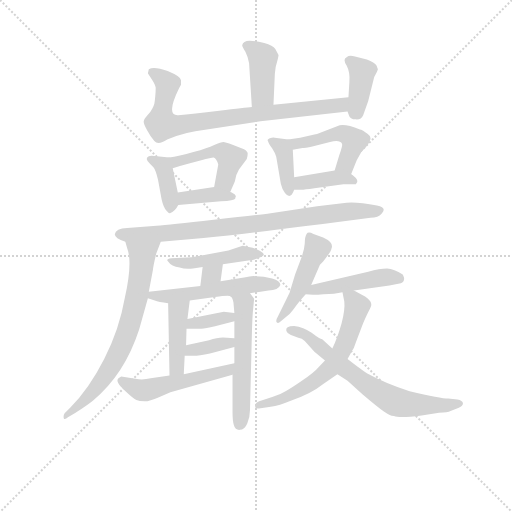
t = 0.00 s
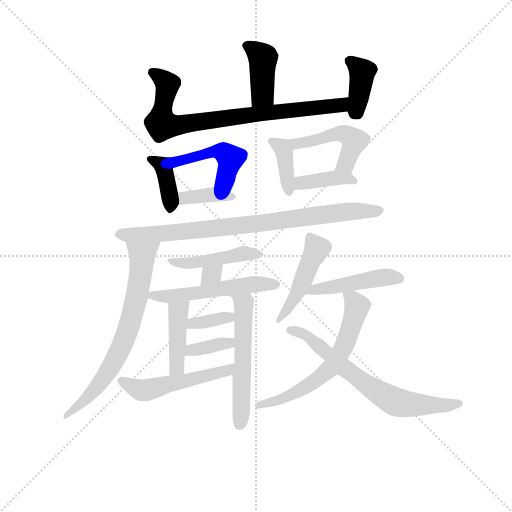
t = 2.98 s
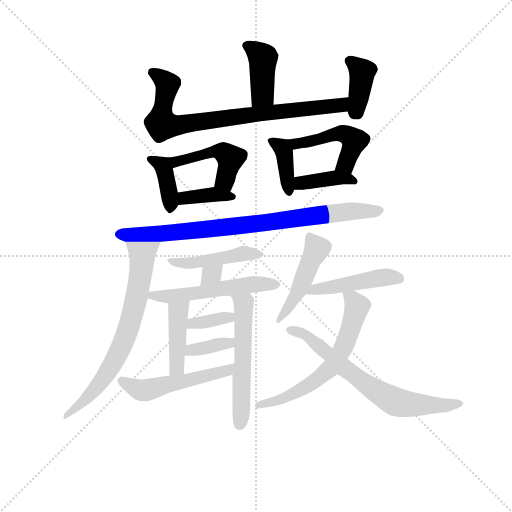
t = 5.95 s
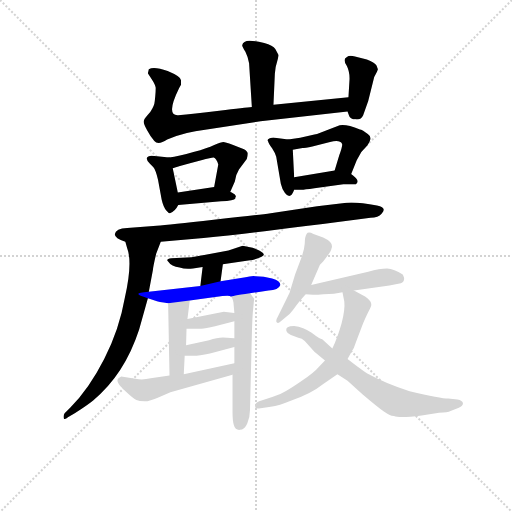
t = 8.93 s
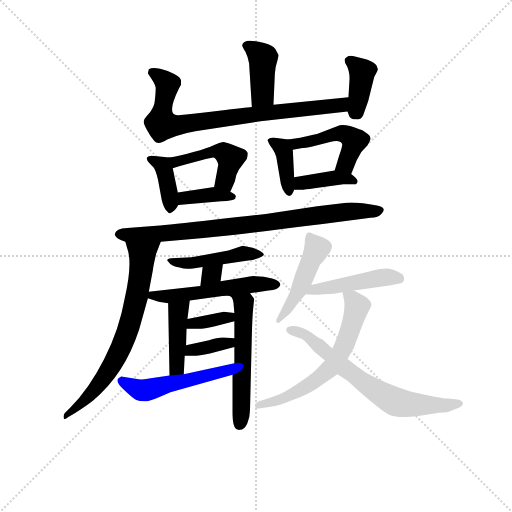
t = 11.90 s
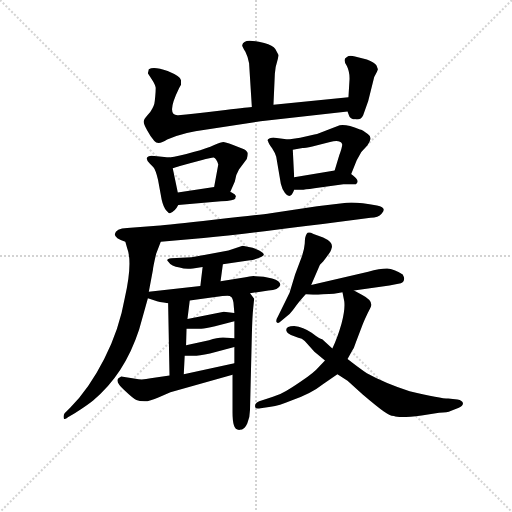
t = 14.88 s

The animated SVG that drew these frames (rendered in a browser with its animation timeline set to each time). Animation: 23 CSS @keyframes rules; one cycle of 14.88 s.

<svg version="1.1" viewBox="0 0 1024 1024" xmlns="http://www.w3.org/2000/svg">
  <g stroke="lightgray" stroke-dasharray="1,1" stroke-width="1" transform="scale(4, 4)">
    <line x1="0" y1="0" x2="256" y2="256"></line>
    <line x1="256" y1="0" x2="0" y2="256"></line>
    <line x1="128" y1="0" x2="128" y2="256"></line>
    <line x1="0" y1="128" x2="256" y2="128"></line>
  </g>
<g transform="scale(0.92, -0.92) translate(60, -900)">
   <style type="text/css">
    @keyframes keyframes0 {
      from {
       stroke: blue;
       stroke-dashoffset: 401;
       stroke-width: 128;
       }
       57% {
       animation-timing-function: step-end;
       stroke: blue;
       stroke-dashoffset: 0;
       stroke-width: 128;
       }
       to {
       stroke: black;
       stroke-width: 1024;
       }
       }
       #make-me-a-hanzi-animation-0 {
         animation: keyframes0 0.576335s both;
         animation-delay: 0.000000s;
         animation-timing-function: linear;
       }
    @keyframes keyframes1 {
      from {
       stroke: blue;
       stroke-dashoffset: 792;
       stroke-width: 128;
       }
       72% {
       animation-timing-function: step-end;
       stroke: blue;
       stroke-dashoffset: 0;
       stroke-width: 128;
       }
       to {
       stroke: black;
       stroke-width: 1024;
       }
       }
       #make-me-a-hanzi-animation-1 {
         animation: keyframes1 0.894531s both;
         animation-delay: 0.576335s;
         animation-timing-function: linear;
       }
    @keyframes keyframes2 {
      from {
       stroke: blue;
       stroke-dashoffset: 384;
       stroke-width: 128;
       }
       56% {
       animation-timing-function: step-end;
       stroke: blue;
       stroke-dashoffset: 0;
       stroke-width: 128;
       }
       to {
       stroke: black;
       stroke-width: 1024;
       }
       }
       #make-me-a-hanzi-animation-2 {
         animation: keyframes2 0.562500s both;
         animation-delay: 1.470866s;
         animation-timing-function: linear;
       }
    @keyframes keyframes3 {
      from {
       stroke: blue;
       stroke-dashoffset: 380;
       stroke-width: 128;
       }
       55% {
       animation-timing-function: step-end;
       stroke: blue;
       stroke-dashoffset: 0;
       stroke-width: 128;
       }
       to {
       stroke: black;
       stroke-width: 1024;
       }
       }
       #make-me-a-hanzi-animation-3 {
         animation: keyframes3 0.559245s both;
         animation-delay: 2.033366s;
         animation-timing-function: linear;
       }
    @keyframes keyframes4 {
      from {
       stroke: blue;
       stroke-dashoffset: 461;
       stroke-width: 128;
       }
       60% {
       animation-timing-function: step-end;
       stroke: blue;
       stroke-dashoffset: 0;
       stroke-width: 128;
       }
       to {
       stroke: black;
       stroke-width: 1024;
       }
       }
       #make-me-a-hanzi-animation-4 {
         animation: keyframes4 0.625163s both;
         animation-delay: 2.592611s;
         animation-timing-function: linear;
       }
    @keyframes keyframes5 {
      from {
       stroke: blue;
       stroke-dashoffset: 372;
       stroke-width: 128;
       }
       55% {
       animation-timing-function: step-end;
       stroke: blue;
       stroke-dashoffset: 0;
       stroke-width: 128;
       }
       to {
       stroke: black;
       stroke-width: 1024;
       }
       }
       #make-me-a-hanzi-animation-5 {
         animation: keyframes5 0.552734s both;
         animation-delay: 3.217773s;
         animation-timing-function: linear;
       }
    @keyframes keyframes6 {
      from {
       stroke: blue;
       stroke-dashoffset: 380;
       stroke-width: 128;
       }
       55% {
       animation-timing-function: step-end;
       stroke: blue;
       stroke-dashoffset: 0;
       stroke-width: 128;
       }
       to {
       stroke: black;
       stroke-width: 1024;
       }
       }
       #make-me-a-hanzi-animation-6 {
         animation: keyframes6 0.559245s both;
         animation-delay: 3.770508s;
         animation-timing-function: linear;
       }
    @keyframes keyframes7 {
      from {
       stroke: blue;
       stroke-dashoffset: 474;
       stroke-width: 128;
       }
       61% {
       animation-timing-function: step-end;
       stroke: blue;
       stroke-dashoffset: 0;
       stroke-width: 128;
       }
       to {
       stroke: black;
       stroke-width: 1024;
       }
       }
       #make-me-a-hanzi-animation-7 {
         animation: keyframes7 0.635742s both;
         animation-delay: 4.329753s;
         animation-timing-function: linear;
       }
    @keyframes keyframes8 {
      from {
       stroke: blue;
       stroke-dashoffset: 380;
       stroke-width: 128;
       }
       55% {
       animation-timing-function: step-end;
       stroke: blue;
       stroke-dashoffset: 0;
       stroke-width: 128;
       }
       to {
       stroke: black;
       stroke-width: 1024;
       }
       }
       #make-me-a-hanzi-animation-8 {
         animation: keyframes8 0.559245s both;
         animation-delay: 4.965495s;
         animation-timing-function: linear;
       }
    @keyframes keyframes9 {
      from {
       stroke: blue;
       stroke-dashoffset: 823;
       stroke-width: 128;
       }
       73% {
       animation-timing-function: step-end;
       stroke: blue;
       stroke-dashoffset: 0;
       stroke-width: 128;
       }
       to {
       stroke: black;
       stroke-width: 1024;
       }
       }
       #make-me-a-hanzi-animation-9 {
         animation: keyframes9 0.919759s both;
         animation-delay: 5.524740s;
         animation-timing-function: linear;
       }
    @keyframes keyframes10 {
      from {
       stroke: blue;
       stroke-dashoffset: 697;
       stroke-width: 128;
       }
       69% {
       animation-timing-function: step-end;
       stroke: blue;
       stroke-dashoffset: 0;
       stroke-width: 128;
       }
       to {
       stroke: black;
       stroke-width: 1024;
       }
       }
       #make-me-a-hanzi-animation-10 {
         animation: keyframes10 0.817220s both;
         animation-delay: 6.444499s;
         animation-timing-function: linear;
       }
    @keyframes keyframes11 {
      from {
       stroke: blue;
       stroke-dashoffset: 448;
       stroke-width: 128;
       }
       59% {
       animation-timing-function: step-end;
       stroke: blue;
       stroke-dashoffset: 0;
       stroke-width: 128;
       }
       to {
       stroke: black;
       stroke-width: 1024;
       }
       }
       #make-me-a-hanzi-animation-11 {
         animation: keyframes11 0.614583s both;
         animation-delay: 7.261719s;
         animation-timing-function: linear;
       }
    @keyframes keyframes12 {
      from {
       stroke: blue;
       stroke-dashoffset: 307;
       stroke-width: 128;
       }
       50% {
       animation-timing-function: step-end;
       stroke: blue;
       stroke-dashoffset: 0;
       stroke-width: 128;
       }
       to {
       stroke: black;
       stroke-width: 1024;
       }
       }
       #make-me-a-hanzi-animation-12 {
         animation: keyframes12 0.499837s both;
         animation-delay: 7.876302s;
         animation-timing-function: linear;
       }
    @keyframes keyframes13 {
      from {
       stroke: blue;
       stroke-dashoffset: 527;
       stroke-width: 128;
       }
       63% {
       animation-timing-function: step-end;
       stroke: blue;
       stroke-dashoffset: 0;
       stroke-width: 128;
       }
       to {
       stroke: black;
       stroke-width: 1024;
       }
       }
       #make-me-a-hanzi-animation-13 {
         animation: keyframes13 0.678874s both;
         animation-delay: 8.376139s;
         animation-timing-function: linear;
       }
    @keyframes keyframes14 {
      from {
       stroke: blue;
       stroke-dashoffset: 416;
       stroke-width: 128;
       }
       58% {
       animation-timing-function: step-end;
       stroke: blue;
       stroke-dashoffset: 0;
       stroke-width: 128;
       }
       to {
       stroke: black;
       stroke-width: 1024;
       }
       }
       #make-me-a-hanzi-animation-14 {
         animation: keyframes14 0.588542s both;
         animation-delay: 9.055013s;
         animation-timing-function: linear;
       }
    @keyframes keyframes15 {
      from {
       stroke: blue;
       stroke-dashoffset: 542;
       stroke-width: 128;
       }
       64% {
       animation-timing-function: step-end;
       stroke: blue;
       stroke-dashoffset: 0;
       stroke-width: 128;
       }
       to {
       stroke: black;
       stroke-width: 1024;
       }
       }
       #make-me-a-hanzi-animation-15 {
         animation: keyframes15 0.691081s both;
         animation-delay: 9.643555s;
         animation-timing-function: linear;
       }
    @keyframes keyframes16 {
      from {
       stroke: blue;
       stroke-dashoffset: 355;
       stroke-width: 128;
       }
       54% {
       animation-timing-function: step-end;
       stroke: blue;
       stroke-dashoffset: 0;
       stroke-width: 128;
       }
       to {
       stroke: black;
       stroke-width: 1024;
       }
       }
       #make-me-a-hanzi-animation-16 {
         animation: keyframes16 0.538900s both;
         animation-delay: 10.334635s;
         animation-timing-function: linear;
       }
    @keyframes keyframes17 {
      from {
       stroke: blue;
       stroke-dashoffset: 360;
       stroke-width: 128;
       }
       54% {
       animation-timing-function: step-end;
       stroke: blue;
       stroke-dashoffset: 0;
       stroke-width: 128;
       }
       to {
       stroke: black;
       stroke-width: 1024;
       }
       }
       #make-me-a-hanzi-animation-17 {
         animation: keyframes17 0.542969s both;
         animation-delay: 10.873535s;
         animation-timing-function: linear;
       }
    @keyframes keyframes18 {
      from {
       stroke: blue;
       stroke-dashoffset: 508;
       stroke-width: 128;
       }
       62% {
       animation-timing-function: step-end;
       stroke: blue;
       stroke-dashoffset: 0;
       stroke-width: 128;
       }
       to {
       stroke: black;
       stroke-width: 1024;
       }
       }
       #make-me-a-hanzi-animation-18 {
         animation: keyframes18 0.663411s both;
         animation-delay: 11.416504s;
         animation-timing-function: linear;
       }
    @keyframes keyframes19 {
      from {
       stroke: blue;
       stroke-dashoffset: 460;
       stroke-width: 128;
       }
       60% {
       animation-timing-function: step-end;
       stroke: blue;
       stroke-dashoffset: 0;
       stroke-width: 128;
       }
       to {
       stroke: black;
       stroke-width: 1024;
       }
       }
       #make-me-a-hanzi-animation-19 {
         animation: keyframes19 0.624349s both;
         animation-delay: 12.079915s;
         animation-timing-function: linear;
       }
    @keyframes keyframes20 {
      from {
       stroke: blue;
       stroke-dashoffset: 458;
       stroke-width: 128;
       }
       60% {
       animation-timing-function: step-end;
       stroke: blue;
       stroke-dashoffset: 0;
       stroke-width: 128;
       }
       to {
       stroke: black;
       stroke-width: 1024;
       }
       }
       #make-me-a-hanzi-animation-20 {
         animation: keyframes20 0.622721s both;
         animation-delay: 12.704264s;
         animation-timing-function: linear;
       }
    @keyframes keyframes21 {
      from {
       stroke: blue;
       stroke-dashoffset: 619;
       stroke-width: 128;
       }
       67% {
       animation-timing-function: step-end;
       stroke: blue;
       stroke-dashoffset: 0;
       stroke-width: 128;
       }
       to {
       stroke: black;
       stroke-width: 1024;
       }
       }
       #make-me-a-hanzi-animation-21 {
         animation: keyframes21 0.753743s both;
         animation-delay: 13.326986s;
         animation-timing-function: linear;
       }
    @keyframes keyframes22 {
      from {
       stroke: blue;
       stroke-dashoffset: 672;
       stroke-width: 128;
       }
       69% {
       animation-timing-function: step-end;
       stroke: blue;
       stroke-dashoffset: 0;
       stroke-width: 128;
       }
       to {
       stroke: black;
       stroke-width: 1024;
       }
       }
       #make-me-a-hanzi-animation-22 {
         animation: keyframes22 0.796875s both;
         animation-delay: 14.080729s;
         animation-timing-function: linear;
       }
</style>
<path d="M 534.5 672.5 L 537.5 739.5 Q 538.5 755.5 542.5 766.5 Q 545.5 777.5 545.5 780.5 L 538.5 793.5 Q 533.5 801.5 514.5 806.5 Q 495.5 811.5 482.5 811.5 Q 468.5 811.5 466.5 801.5 Q 466.5 798.5 473.5 787.5 Q 479.5 775.5 481.5 762.5 L 487.5 667.5 C 489.5 637.5 533.5 642.5 534.5 672.5 Z" fill="lightgray"></path> 
<path d="M 697.5 688.5 L 534.5 672.5 L 487.5 667.5 Q 473.5 666.5 416.5 659.5 Q 358.5 652.5 327.5 649.5 Q 299.5 647.5 329.5 708.5 L 333.5 715.5 L 333.5 725.5 Q 333.5 733.5 304.5 745.5 Q 274.5 756.5 263.5 749.5 L 261.5 740.5 Q 261.5 739.5 269.5 728.5 Q 277.5 716.5 278.5 709.5 Q 278.5 701.5 277.5 690.5 Q 276.5 678.5 275.5 674.5 Q 274.5 670.5 271.5 664.5 Q 268.5 657.5 260.5 649.5 Q 252.5 640.5 252.5 636.5 Q 251.5 631.5 259.5 617.5 Q 267.5 602.5 275.5 593.5 Q 283.5 583.5 303.5 596.5 Q 337.5 612.5 389.5 618.5 L 506.5 636.5 L 695.5 657.5 C 725.5 660.5 727.5 691.5 697.5 688.5 Z" fill="lightgray"></path> 
<path d="M 699.5 721.5 L 697.5 688.5 L 695.5 657.5 L 698.5 649.5 Q 700.5 640.5 713.5 640.5 Q 725.5 639.5 729.5 649.5 L 740.5 680.5 L 753.5 732.5 Q 761.5 747.5 761.5 749.5 L 758.5 757.5 Q 754.5 764.5 737.5 770.5 L 709.5 777.5 Q 699.5 780.5 693.5 775.5 Q 684.5 771.5 693.5 757.5 Q 701.5 742.5 699.5 721.5 Z" fill="lightgray"></path> 
<path d="M 307.5 557.5 L 281.5 560.5 Q 265.5 562.5 263.5 560.5 Q 253.5 556.5 265.5 544.5 L 273.5 536.5 Q 278.5 530.5 283.5 509.5 L 291.5 465.5 Q 295.5 448.5 301.5 442.5 Q 307.5 435.5 309.5 436.5 Q 320.5 440.5 327.5 454.5 C 330.5 460.5 330.5 460.5 326.5 481.5 L 315.5 534.5 C 310.5 557.5 310.5 557.5 307.5 557.5 Z" fill="lightgray"></path> 
<path d="M 440.5 482.5 L 450.5 505.5 Q 451.5 518.5 459.5 531.5 L 476.5 554.5 Q 478.5 561.5 478.5 566.5 Q 478.5 570.5 470.5 575.5 L 445.5 585.5 Q 429.5 591.5 425.5 591.5 Q 421.5 591.5 404.5 584.5 Q 392.5 578.5 360.5 569.5 Q 328.5 560.5 307.5 557.5 C 277.5 552.5 286.5 526.5 315.5 534.5 Q 398.5 558.5 404.5 557.5 Q 410.5 555.5 414.5 542.5 L 405.5 493.5 C 400.5 463.5 428.5 454.5 440.5 482.5 Z" fill="lightgray"></path> 
<path d="M 327.5 454.5 L 420.5 462.5 Q 449.5 463.5 451.5 468.5 Q 451.5 471.5 452.5 472.5 Q 453.5 473.5 451.5 475.5 L 449.5 478.5 Q 448.5 478.5 445.5 480.5 Q 442.5 482.5 440.5 482.5 L 405.5 493.5 L 326.5 481.5 C 296.5 476.5 297.5 451.5 327.5 454.5 Z" fill="lightgray"></path> 
<path d="M 566.5 596.5 L 537.5 600.5 Q 533.5 601.5 526.5 599.5 Q 519.5 596.5 522.5 593.5 Q 523.5 588.5 531.5 577.5 Q 538.5 566.5 540.5 559.5 L 550.5 500.5 Q 553.5 487.5 559.5 480.5 Q 571.5 464.5 579.5 487.5 L 579.5 514.5 L 576.5 574.5 C 575.5 595.5 575.5 595.5 566.5 596.5 Z" fill="lightgray"></path> 
<path d="M 623.5 607.5 L 592.5 600.5 L 566.5 596.5 C 536.5 591.5 547.5 568.5 576.5 574.5 L 597.5 578.5 Q 606.5 577.5 627.5 583.5 L 657.5 591.5 Q 679.5 596.5 683.5 587.5 Q 685.5 584.5 677.5 562.5 L 667.5 529.5 C 658.5 500.5 692.5 493.5 703.5 521.5 L 715.5 551.5 L 725.5 569.5 L 738.5 583.5 Q 745.5 594.5 745.5 599.5 Q 745.5 604.5 739.5 608.5 L 729.5 615.5 Q 724.5 618.5 722.5 618.5 Q 692.5 630.5 678.5 627.5 L 654.5 618.5 Q 633.5 609.5 623.5 607.5 Z" fill="lightgray"></path> 
<path d="M 579.5 487.5 L 594.5 487.5 Q 595.5 486.5 623.5 490.5 L 686.5 499.5 L 713.5 499.5 Q 723.5 506.5 707.5 518.5 Q 703.5 520.5 703.5 521.5 C 688.5 533.5 688.5 533.5 667.5 529.5 L 579.5 514.5 C 549.5 509.5 549.5 487.5 579.5 487.5 Z" fill="lightgray"></path> 
<path d="M 289.5 374.5 L 382.5 382.5 Q 518.5 396.5 745.5 426.5 Q 762.5 427.5 769.5 435.5 Q 782.5 448.5 759.5 453.5 Q 717.5 461.5 693.5 459.5 L 629.5 451.5 L 528.5 436.5 Q 500.5 432.5 404.5 422.5 Q 307.5 411.5 280.5 409.5 L 216.5 404.5 Q 191.5 403.5 189.5 390.5 Q 189.5 381.5 212.5 374.5 L 289.5 374.5 Z" fill="lightgray"></path> 
<path d="M 263.5 265.5 L 272.5 313.5 Q 272.5 318.5 279.5 348.5 L 289.5 374.5 C 300.5 402.5 204.5 403.5 212.5 374.5 L 216.5 360.5 Q 228.5 328.5 211.5 253.5 Q 199.5 184.5 166.5 119.5 Q 133.5 54.5 92.5 13.5 L 80.5 1.5 Q 77.5 -2.5 78.5 -8.5 Q 79.5 -14.5 88.5 -6.5 L 102.5 1.5 Q 131.5 20.5 142.5 29.5 Q 210.5 85.5 242.5 183.5 L 261.5 251.5 L 263.5 265.5 Z" fill="lightgray"></path> 
<path d="M 483.5 362.5 L 467.5 365.5 L 436.5 355.5 L 356.5 340.5 L 312.5 338.5 Q 299.5 336.5 305.5 331.5 Q 312.5 320.5 330.5 318.5 Q 342.5 314.5 359.5 316.5 L 380.5 319.5 L 424.5 325.5 L 483.5 334.5 Q 489.5 334.5 500.5 338.5 Q 510.5 342.5 512.5 344.5 Q 516.5 348.5 503.5 355.5 Q 490.5 361.5 483.5 362.5 Z" fill="lightgray"></path> 
<path d="M 380.5 319.5 L 375.5 278.5 C 371.5 248.5 415.5 258.5 419.5 288.5 L 424.5 325.5 C 428.5 355.5 384.5 349.5 380.5 319.5 Z" fill="lightgray"></path> 
<path d="M 375.5 278.5 L 263.5 265.5 C 233.5 262.5 233.5 260.5 261.5 251.5 L 276.5 246.5 Q 284.5 243.5 305.5 240.5 L 352.5 246.5 L 407.5 254.5 Q 440.5 259.5 441.5 255.5 C 443.5 255.5 453.5 258.5 483.5 262.5 L 523.5 268.5 Q 545.5 269.5 549.5 280.5 Q 549.5 289.5 531.5 294.5 Q 513.5 299.5 495.5 299.5 Q 489.5 301.5 470.5 296.5 L 419.5 288.5 L 375.5 278.5 Z" fill="lightgray"></path> 
<path d="M 305.5 240.5 L 308.5 83.5 C 309.5 53.5 338.5 56.5 339.5 86.5 L 341.5 126.5 L 344.5 149.5 L 345.5 185.5 L 347.5 206.5 L 352.5 246.5 C 356.5 276.5 304.5 270.5 305.5 240.5 Z" fill="lightgray"></path> 
<path d="M 445.5 85.5 L 445.5 3.5 Q 445.5 -14.5 448.5 -24.5 Q 451.5 -35.5 461.5 -34.5 Q 471.5 -34.5 477.5 -20.5 Q 483.5 -6.5 483.5 9.5 L 487.5 171.5 Q 488.5 212.5 490.5 230.5 L 492.5 250.5 L 483.5 262.5 C 465.5 286.5 425.5 281.5 441.5 255.5 Q 445.5 253.5 447.5 242.5 L 449.5 219.5 L 449.5 201.5 L 449.5 164.5 L 449.5 145.5 L 449.5 110.5 L 445.5 85.5 Z" fill="lightgray"></path> 
<path d="M 345.5 185.5 L 377.5 185.5 Q 386.5 185.5 407.5 190.5 L 449.5 201.5 C 478.5 209.5 479.5 215.5 449.5 219.5 L 426.5 222.5 L 347.5 206.5 C 318.5 200.5 315.5 185.5 345.5 185.5 Z" fill="lightgray"></path> 
<path d="M 341.5 126.5 L 360.5 126.5 Q 372.5 126.5 396.5 131.5 L 449.5 145.5 C 478.5 153.5 479.5 162.5 449.5 164.5 L 433.5 165.5 Q 418.5 168.5 394.5 160.5 L 344.5 149.5 C 315.5 143.5 311.5 126.5 341.5 126.5 Z" fill="lightgray"></path> 
<path d="M 308.5 83.5 L 267.5 77.5 Q 254.5 74.5 241.5 75.5 L 203.5 81.5 L 197.5 77.5 Q 189.5 70.5 210.5 51.5 Q 230.5 32.5 236.5 30.5 Q 242.5 27.5 254.5 27.5 Q 265.5 27.5 285.5 36.5 L 310.5 47.5 L 445.5 85.5 C 474.5 93.5 478.5 116.5 449.5 110.5 L 339.5 86.5 L 308.5 83.5 Z" fill="lightgray"></path> 
<path d="M 616.5 280.5 L 635.5 324.5 L 642.5 331.5 Q 660.5 354.5 660.5 359.5 Q 666.5 372.5 642.5 383.5 L 621.5 391.5 Q 609.5 397.5 606.5 391.5 Q 602.5 385.5 602.5 370.5 Q 601.5 354.5 592.5 332.5 L 581.5 303.5 L 569.5 263.5 L 545.5 214.5 Q 538.5 202.5 541.5 199.5 Q 544.5 195.5 550.5 201.5 L 569.5 217.5 Q 576.5 224.5 582.5 233.5 Q 587.5 241.5 604.5 260.5 L 616.5 280.5 Z" fill="lightgray"></path> 
<path d="M 709.5 268.5 L 786.5 279.5 L 811.5 284.5 Q 818.5 286.5 818.5 294.5 Q 819.5 295.5 815.5 303.5 Q 796.5 315.5 781.5 316.5 Q 765.5 316.5 740.5 309.5 L 616.5 280.5 C 587.5 273.5 574.5 262.5 604.5 260.5 L 620.5 259.5 Q 622.5 258.5 643.5 260.5 Q 667.5 260.5 684.5 264.5 L 709.5 268.5 Z" fill="lightgray"></path> 
<path d="M 684.5 264.5 L 688.5 244.5 Q 690.5 227.5 682.5 196.5 Q 673.5 164.5 662.5 142.5 L 646.5 116.5 L 632.5 101.5 Q 623.5 90.5 595.5 71.5 Q 566.5 51.5 555.5 46.5 Q 544.5 40.5 523.5 34.5 L 503.5 27.5 Q 497.5 25.5 495.5 21.5 Q 493.5 16.5 495.5 13.5 Q 497.5 10.5 506.5 12.5 L 528.5 15.5 Q 546.5 18.5 573.5 29.5 Q 614.5 42.5 643.5 65.5 L 673.5 86.5 L 695.5 119.5 L 705.5 137.5 Q 709.5 142.5 713.5 155.5 L 726.5 189.5 Q 729.5 198.5 739.5 219.5 L 744.5 229.5 Q 754.5 244.5 727.5 258.5 L 709.5 268.5 C 683.5 283.5 680.5 284.5 684.5 264.5 Z" fill="lightgray"></path> 
<path d="M 662.5 142.5 L 640.5 162.5 Q 635.5 162.5 617.5 176.5 Q 599.5 189.5 579.5 191.5 Q 559.5 191.5 562.5 180.5 Q 564.5 174.5 572.5 171.5 L 588.5 165.5 Q 596.5 164.5 602.5 158.5 L 623.5 135.5 L 646.5 116.5 L 673.5 86.5 L 695.5 72.5 L 728.5 42.5 Q 761.5 14.5 774.5 5.5 Q 786.5 -3.5 796.5 -4.5 Q 807.5 -9.5 856.5 -3.5 L 894.5 2.5 Q 913.5 3.5 919.5 6.5 L 937.5 13.5 Q 946.5 17.5 946.5 23.5 Q 945.5 29.5 934.5 31.5 L 914.5 33.5 Q 898.5 33.5 830.5 49.5 Q 779.5 65.5 737.5 88.5 Q 722.5 98.5 695.5 119.5 L 662.5 142.5 Z" fill="lightgray"></path> 
      <clipPath id="make-me-a-hanzi-clip-0">
      <path d="M 534.5 672.5 L 537.5 739.5 Q 538.5 755.5 542.5 766.5 Q 545.5 777.5 545.5 780.5 L 538.5 793.5 Q 533.5 801.5 514.5 806.5 Q 495.5 811.5 482.5 811.5 Q 468.5 811.5 466.5 801.5 Q 466.5 798.5 473.5 787.5 Q 479.5 775.5 481.5 762.5 L 487.5 667.5 C 489.5 637.5 533.5 642.5 534.5 672.5 Z" fill="lightgray"></path>
      </clipPath>
      <path clip-path="url(#make-me-a-hanzi-clip-0)" d="M 478.5 798.5 L 511.5 774.5 L 508.5 692.5 L 494.5 675.5 " fill="none" id="make-me-a-hanzi-animation-0" stroke-dasharray="273 546" stroke-linecap="round"></path>

      <clipPath id="make-me-a-hanzi-clip-1">
      <path d="M 697.5 688.5 L 534.5 672.5 L 487.5 667.5 Q 473.5 666.5 416.5 659.5 Q 358.5 652.5 327.5 649.5 Q 299.5 647.5 329.5 708.5 L 333.5 715.5 L 333.5 725.5 Q 333.5 733.5 304.5 745.5 Q 274.5 756.5 263.5 749.5 L 261.5 740.5 Q 261.5 739.5 269.5 728.5 Q 277.5 716.5 278.5 709.5 Q 278.5 701.5 277.5 690.5 Q 276.5 678.5 275.5 674.5 Q 274.5 670.5 271.5 664.5 Q 268.5 657.5 260.5 649.5 Q 252.5 640.5 252.5 636.5 Q 251.5 631.5 259.5 617.5 Q 267.5 602.5 275.5 593.5 Q 283.5 583.5 303.5 596.5 Q 337.5 612.5 389.5 618.5 L 506.5 636.5 L 695.5 657.5 C 725.5 660.5 727.5 691.5 697.5 688.5 Z" fill="lightgray"></path>
      </clipPath>
      <path clip-path="url(#make-me-a-hanzi-clip-1)" d="M 270.5 743.5 L 304.5 716.5 L 292.5 661.5 L 290.5 632.5 L 297.5 627.5 L 670.5 669.5 L 690.5 681.5 " fill="none" id="make-me-a-hanzi-animation-1" stroke-dasharray="664 1328" stroke-linecap="round"></path>

      <clipPath id="make-me-a-hanzi-clip-2">
      <path d="M 699.5 721.5 L 697.5 688.5 L 695.5 657.5 L 698.5 649.5 Q 700.5 640.5 713.5 640.5 Q 725.5 639.5 729.5 649.5 L 740.5 680.5 L 753.5 732.5 Q 761.5 747.5 761.5 749.5 L 758.5 757.5 Q 754.5 764.5 737.5 770.5 L 709.5 777.5 Q 699.5 780.5 693.5 775.5 Q 684.5 771.5 693.5 757.5 Q 701.5 742.5 699.5 721.5 Z" fill="lightgray"></path>
      </clipPath>
      <path clip-path="url(#make-me-a-hanzi-clip-2)" d="M 699.5 766.5 L 727.5 743.5 L 710.5 653.5 " fill="none" id="make-me-a-hanzi-animation-2" stroke-dasharray="256 512" stroke-linecap="round"></path>

      <clipPath id="make-me-a-hanzi-clip-3">
      <path d="M 307.5 557.5 L 281.5 560.5 Q 265.5 562.5 263.5 560.5 Q 253.5 556.5 265.5 544.5 L 273.5 536.5 Q 278.5 530.5 283.5 509.5 L 291.5 465.5 Q 295.5 448.5 301.5 442.5 Q 307.5 435.5 309.5 436.5 Q 320.5 440.5 327.5 454.5 C 330.5 460.5 330.5 460.5 326.5 481.5 L 315.5 534.5 C 310.5 557.5 310.5 557.5 307.5 557.5 Z" fill="lightgray"></path>
      </clipPath>
      <path clip-path="url(#make-me-a-hanzi-clip-3)" d="M 267.5 552.5 L 286.5 545.5 L 296.5 534.5 L 310.5 446.5 " fill="none" id="make-me-a-hanzi-animation-3" stroke-dasharray="252 504" stroke-linecap="round"></path>

      <clipPath id="make-me-a-hanzi-clip-4">
      <path d="M 440.5 482.5 L 450.5 505.5 Q 451.5 518.5 459.5 531.5 L 476.5 554.5 Q 478.5 561.5 478.5 566.5 Q 478.5 570.5 470.5 575.5 L 445.5 585.5 Q 429.5 591.5 425.5 591.5 Q 421.5 591.5 404.5 584.5 Q 392.5 578.5 360.5 569.5 Q 328.5 560.5 307.5 557.5 C 277.5 552.5 286.5 526.5 315.5 534.5 Q 398.5 558.5 404.5 557.5 Q 410.5 555.5 414.5 542.5 L 405.5 493.5 C 400.5 463.5 428.5 454.5 440.5 482.5 Z" fill="lightgray"></path>
      </clipPath>
      <path clip-path="url(#make-me-a-hanzi-clip-4)" d="M 313.5 553.5 L 327.5 547.5 L 404.5 571.5 L 431.5 565.5 L 441.5 553.5 L 429.5 507.5 L 436.5 490.5 " fill="none" id="make-me-a-hanzi-animation-4" stroke-dasharray="333 666" stroke-linecap="round"></path>

      <clipPath id="make-me-a-hanzi-clip-5">
      <path d="M 327.5 454.5 L 420.5 462.5 Q 449.5 463.5 451.5 468.5 Q 451.5 471.5 452.5 472.5 Q 453.5 473.5 451.5 475.5 L 449.5 478.5 Q 448.5 478.5 445.5 480.5 Q 442.5 482.5 440.5 482.5 L 405.5 493.5 L 326.5 481.5 C 296.5 476.5 297.5 451.5 327.5 454.5 Z" fill="lightgray"></path>
      </clipPath>
      <path clip-path="url(#make-me-a-hanzi-clip-5)" d="M 334.5 461.5 L 341.5 469.5 L 399.5 477.5 L 446.5 472.5 " fill="none" id="make-me-a-hanzi-animation-5" stroke-dasharray="244 488" stroke-linecap="round"></path>

      <clipPath id="make-me-a-hanzi-clip-6">
      <path d="M 566.5 596.5 L 537.5 600.5 Q 533.5 601.5 526.5 599.5 Q 519.5 596.5 522.5 593.5 Q 523.5 588.5 531.5 577.5 Q 538.5 566.5 540.5 559.5 L 550.5 500.5 Q 553.5 487.5 559.5 480.5 Q 571.5 464.5 579.5 487.5 L 579.5 514.5 L 576.5 574.5 C 575.5 595.5 575.5 595.5 566.5 596.5 Z" fill="lightgray"></path>
      </clipPath>
      <path clip-path="url(#make-me-a-hanzi-clip-6)" d="M 529.5 592.5 L 553.5 578.5 L 558.5 566.5 L 569.5 484.5 " fill="none" id="make-me-a-hanzi-animation-6" stroke-dasharray="252 504" stroke-linecap="round"></path>

      <clipPath id="make-me-a-hanzi-clip-7">
      <path d="M 623.5 607.5 L 592.5 600.5 L 566.5 596.5 C 536.5 591.5 547.5 568.5 576.5 574.5 L 597.5 578.5 Q 606.5 577.5 627.5 583.5 L 657.5 591.5 Q 679.5 596.5 683.5 587.5 Q 685.5 584.5 677.5 562.5 L 667.5 529.5 C 658.5 500.5 692.5 493.5 703.5 521.5 L 715.5 551.5 L 725.5 569.5 L 738.5 583.5 Q 745.5 594.5 745.5 599.5 Q 745.5 604.5 739.5 608.5 L 729.5 615.5 Q 724.5 618.5 722.5 618.5 Q 692.5 630.5 678.5 627.5 L 654.5 618.5 Q 633.5 609.5 623.5 607.5 Z" fill="lightgray"></path>
      </clipPath>
      <path clip-path="url(#make-me-a-hanzi-clip-7)" d="M 573.5 593.5 L 590.5 588.5 L 678.5 610.5 L 705.5 599.5 L 709.5 590.5 L 692.5 543.5 L 674.5 533.5 " fill="none" id="make-me-a-hanzi-animation-7" stroke-dasharray="346 692" stroke-linecap="round"></path>

      <clipPath id="make-me-a-hanzi-clip-8">
      <path d="M 579.5 487.5 L 594.5 487.5 Q 595.5 486.5 623.5 490.5 L 686.5 499.5 L 713.5 499.5 Q 723.5 506.5 707.5 518.5 Q 703.5 520.5 703.5 521.5 C 688.5 533.5 688.5 533.5 667.5 529.5 L 579.5 514.5 C 549.5 509.5 549.5 487.5 579.5 487.5 Z" fill="lightgray"></path>
      </clipPath>
      <path clip-path="url(#make-me-a-hanzi-clip-8)" d="M 587.5 494.5 L 594.5 502.5 L 670.5 513.5 L 706.5 507.5 " fill="none" id="make-me-a-hanzi-animation-8" stroke-dasharray="252 504" stroke-linecap="round"></path>

      <clipPath id="make-me-a-hanzi-clip-9">
      <path d="M 289.5 374.5 L 382.5 382.5 Q 518.5 396.5 745.5 426.5 Q 762.5 427.5 769.5 435.5 Q 782.5 448.5 759.5 453.5 Q 717.5 461.5 693.5 459.5 L 629.5 451.5 L 528.5 436.5 Q 500.5 432.5 404.5 422.5 Q 307.5 411.5 280.5 409.5 L 216.5 404.5 Q 191.5 403.5 189.5 390.5 Q 189.5 381.5 212.5 374.5 L 289.5 374.5 Z" fill="lightgray"></path>
      </clipPath>
      <path clip-path="url(#make-me-a-hanzi-clip-9)" d="M 199.5 390.5 L 326.5 394.5 L 689.5 439.5 L 763.5 443.5 " fill="none" id="make-me-a-hanzi-animation-9" stroke-dasharray="695 1390" stroke-linecap="round"></path>

      <clipPath id="make-me-a-hanzi-clip-10">
      <path d="M 263.5 265.5 L 272.5 313.5 Q 272.5 318.5 279.5 348.5 L 289.5 374.5 C 300.5 402.5 204.5 403.5 212.5 374.5 L 216.5 360.5 Q 228.5 328.5 211.5 253.5 Q 199.5 184.5 166.5 119.5 Q 133.5 54.5 92.5 13.5 L 80.5 1.5 Q 77.5 -2.5 78.5 -8.5 Q 79.5 -14.5 88.5 -6.5 L 102.5 1.5 Q 131.5 20.5 142.5 29.5 Q 210.5 85.5 242.5 183.5 L 261.5 251.5 L 263.5 265.5 Z" fill="lightgray"></path>
      </clipPath>
      <path clip-path="url(#make-me-a-hanzi-clip-10)" d="M 281.5 370.5 L 249.5 345.5 L 233.5 237.5 L 201.5 139.5 L 139.5 44.5 L 82.5 -4.5 " fill="none" id="make-me-a-hanzi-animation-10" stroke-dasharray="569 1138" stroke-linecap="round"></path>

      <clipPath id="make-me-a-hanzi-clip-11">
      <path d="M 483.5 362.5 L 467.5 365.5 L 436.5 355.5 L 356.5 340.5 L 312.5 338.5 Q 299.5 336.5 305.5 331.5 Q 312.5 320.5 330.5 318.5 Q 342.5 314.5 359.5 316.5 L 380.5 319.5 L 424.5 325.5 L 483.5 334.5 Q 489.5 334.5 500.5 338.5 Q 510.5 342.5 512.5 344.5 Q 516.5 348.5 503.5 355.5 Q 490.5 361.5 483.5 362.5 Z" fill="lightgray"></path>
      </clipPath>
      <path clip-path="url(#make-me-a-hanzi-clip-11)" d="M 313.5 330.5 L 363.5 329.5 L 467.5 348.5 L 503.5 346.5 " fill="none" id="make-me-a-hanzi-animation-11" stroke-dasharray="320 640" stroke-linecap="round"></path>

      <clipPath id="make-me-a-hanzi-clip-12">
      <path d="M 380.5 319.5 L 375.5 278.5 C 371.5 248.5 415.5 258.5 419.5 288.5 L 424.5 325.5 C 428.5 355.5 384.5 349.5 380.5 319.5 Z" fill="lightgray"></path>
      </clipPath>
      <path clip-path="url(#make-me-a-hanzi-clip-12)" d="M 417.5 320.5 L 381.5 284.5 " fill="none" id="make-me-a-hanzi-animation-12" stroke-dasharray="179 358" stroke-linecap="round"></path>

      <clipPath id="make-me-a-hanzi-clip-13">
      <path d="M 375.5 278.5 L 263.5 265.5 C 233.5 262.5 233.5 260.5 261.5 251.5 L 276.5 246.5 Q 284.5 243.5 305.5 240.5 L 352.5 246.5 L 407.5 254.5 Q 440.5 259.5 441.5 255.5 C 443.5 255.5 453.5 258.5 483.5 262.5 L 523.5 268.5 Q 545.5 269.5 549.5 280.5 Q 549.5 289.5 531.5 294.5 Q 513.5 299.5 495.5 299.5 Q 489.5 301.5 470.5 296.5 L 419.5 288.5 L 375.5 278.5 Z" fill="lightgray"></path>
      </clipPath>
      <path clip-path="url(#make-me-a-hanzi-clip-13)" d="M 271.5 257.5 L 311.5 255.5 L 481.5 281.5 L 540.5 280.5 " fill="none" id="make-me-a-hanzi-animation-13" stroke-dasharray="399 798" stroke-linecap="round"></path>

      <clipPath id="make-me-a-hanzi-clip-14">
      <path d="M 305.5 240.5 L 308.5 83.5 C 309.5 53.5 338.5 56.5 339.5 86.5 L 341.5 126.5 L 344.5 149.5 L 345.5 185.5 L 347.5 206.5 L 352.5 246.5 C 356.5 276.5 304.5 270.5 305.5 240.5 Z" fill="lightgray"></path>
      </clipPath>
      <path clip-path="url(#make-me-a-hanzi-clip-14)" d="M 345.5 240.5 L 327.5 221.5 L 324.5 101.5 L 315.5 91.5 " fill="none" id="make-me-a-hanzi-animation-14" stroke-dasharray="288 576" stroke-linecap="round"></path>

      <clipPath id="make-me-a-hanzi-clip-15">
      <path d="M 445.5 85.5 L 445.5 3.5 Q 445.5 -14.5 448.5 -24.5 Q 451.5 -35.5 461.5 -34.5 Q 471.5 -34.5 477.5 -20.5 Q 483.5 -6.5 483.5 9.5 L 487.5 171.5 Q 488.5 212.5 490.5 230.5 L 492.5 250.5 L 483.5 262.5 C 465.5 286.5 425.5 281.5 441.5 255.5 Q 445.5 253.5 447.5 242.5 L 449.5 219.5 L 449.5 201.5 L 449.5 164.5 L 449.5 145.5 L 449.5 110.5 L 445.5 85.5 Z" fill="lightgray"></path>
      </clipPath>
      <path clip-path="url(#make-me-a-hanzi-clip-15)" d="M 449.5 251.5 L 469.5 237.5 L 465.5 17.5 L 459.5 -23.5 " fill="none" id="make-me-a-hanzi-animation-15" stroke-dasharray="414 828" stroke-linecap="round"></path>

      <clipPath id="make-me-a-hanzi-clip-16">
      <path d="M 345.5 185.5 L 377.5 185.5 Q 386.5 185.5 407.5 190.5 L 449.5 201.5 C 478.5 209.5 479.5 215.5 449.5 219.5 L 426.5 222.5 L 347.5 206.5 C 318.5 200.5 315.5 185.5 345.5 185.5 Z" fill="lightgray"></path>
      </clipPath>
      <path clip-path="url(#make-me-a-hanzi-clip-16)" d="M 350.5 190.5 L 358.5 197.5 L 437.5 209.5 L 443.5 215.5 " fill="none" id="make-me-a-hanzi-animation-16" stroke-dasharray="227 454" stroke-linecap="round"></path>

      <clipPath id="make-me-a-hanzi-clip-17">
      <path d="M 341.5 126.5 L 360.5 126.5 Q 372.5 126.5 396.5 131.5 L 449.5 145.5 C 478.5 153.5 479.5 162.5 449.5 164.5 L 433.5 165.5 Q 418.5 168.5 394.5 160.5 L 344.5 149.5 C 315.5 143.5 311.5 126.5 341.5 126.5 Z" fill="lightgray"></path>
      </clipPath>
      <path clip-path="url(#make-me-a-hanzi-clip-17)" d="M 346.5 131.5 L 355.5 138.5 L 445.5 159.5 " fill="none" id="make-me-a-hanzi-animation-17" stroke-dasharray="232 464" stroke-linecap="round"></path>

      <clipPath id="make-me-a-hanzi-clip-18">
      <path d="M 308.5 83.5 L 267.5 77.5 Q 254.5 74.5 241.5 75.5 L 203.5 81.5 L 197.5 77.5 Q 189.5 70.5 210.5 51.5 Q 230.5 32.5 236.5 30.5 Q 242.5 27.5 254.5 27.5 Q 265.5 27.5 285.5 36.5 L 310.5 47.5 L 445.5 85.5 C 474.5 93.5 478.5 116.5 449.5 110.5 L 339.5 86.5 L 308.5 83.5 Z" fill="lightgray"></path>
      </clipPath>
      <path clip-path="url(#make-me-a-hanzi-clip-18)" d="M 205.5 71.5 L 239.5 53.5 L 255.5 51.5 L 431.5 94.5 L 443.5 105.5 " fill="none" id="make-me-a-hanzi-animation-18" stroke-dasharray="380 760" stroke-linecap="round"></path>

      <clipPath id="make-me-a-hanzi-clip-19">
      <path d="M 616.5 280.5 L 635.5 324.5 L 642.5 331.5 Q 660.5 354.5 660.5 359.5 Q 666.5 372.5 642.5 383.5 L 621.5 391.5 Q 609.5 397.5 606.5 391.5 Q 602.5 385.5 602.5 370.5 Q 601.5 354.5 592.5 332.5 L 581.5 303.5 L 569.5 263.5 L 545.5 214.5 Q 538.5 202.5 541.5 199.5 Q 544.5 195.5 550.5 201.5 L 569.5 217.5 Q 576.5 224.5 582.5 233.5 Q 587.5 241.5 604.5 260.5 L 616.5 280.5 Z" fill="lightgray"></path>
      </clipPath>
      <path clip-path="url(#make-me-a-hanzi-clip-19)" d="M 614.5 384.5 L 627.5 353.5 L 587.5 265.5 L 559.5 219.5 L 544.5 206.5 " fill="none" id="make-me-a-hanzi-animation-19" stroke-dasharray="332 664" stroke-linecap="round"></path>

      <clipPath id="make-me-a-hanzi-clip-20">
      <path d="M 709.5 268.5 L 786.5 279.5 L 811.5 284.5 Q 818.5 286.5 818.5 294.5 Q 819.5 295.5 815.5 303.5 Q 796.5 315.5 781.5 316.5 Q 765.5 316.5 740.5 309.5 L 616.5 280.5 C 587.5 273.5 574.5 262.5 604.5 260.5 L 620.5 259.5 Q 622.5 258.5 643.5 260.5 Q 667.5 260.5 684.5 264.5 L 709.5 268.5 Z" fill="lightgray"></path>
      </clipPath>
      <path clip-path="url(#make-me-a-hanzi-clip-20)" d="M 608.5 264.5 L 626.5 272.5 L 752.5 294.5 L 806.5 295.5 " fill="none" id="make-me-a-hanzi-animation-20" stroke-dasharray="330 660" stroke-linecap="round"></path>

      <clipPath id="make-me-a-hanzi-clip-21">
      <path d="M 684.5 264.5 L 688.5 244.5 Q 690.5 227.5 682.5 196.5 Q 673.5 164.5 662.5 142.5 L 646.5 116.5 L 632.5 101.5 Q 623.5 90.5 595.5 71.5 Q 566.5 51.5 555.5 46.5 Q 544.5 40.5 523.5 34.5 L 503.5 27.5 Q 497.5 25.5 495.5 21.5 Q 493.5 16.5 495.5 13.5 Q 497.5 10.5 506.5 12.5 L 528.5 15.5 Q 546.5 18.5 573.5 29.5 Q 614.5 42.5 643.5 65.5 L 673.5 86.5 L 695.5 119.5 L 705.5 137.5 Q 709.5 142.5 713.5 155.5 L 726.5 189.5 Q 729.5 198.5 739.5 219.5 L 744.5 229.5 Q 754.5 244.5 727.5 258.5 L 709.5 268.5 C 683.5 283.5 680.5 284.5 684.5 264.5 Z" fill="lightgray"></path>
      </clipPath>
      <path clip-path="url(#make-me-a-hanzi-clip-21)" d="M 691.5 260.5 L 716.5 233.5 L 692.5 157.5 L 661.5 102.5 L 591.5 50.5 L 501.5 17.5 " fill="none" id="make-me-a-hanzi-animation-21" stroke-dasharray="491 982" stroke-linecap="round"></path>

      <clipPath id="make-me-a-hanzi-clip-22">
      <path d="M 662.5 142.5 L 640.5 162.5 Q 635.5 162.5 617.5 176.5 Q 599.5 189.5 579.5 191.5 Q 559.5 191.5 562.5 180.5 Q 564.5 174.5 572.5 171.5 L 588.5 165.5 Q 596.5 164.5 602.5 158.5 L 623.5 135.5 L 646.5 116.5 L 673.5 86.5 L 695.5 72.5 L 728.5 42.5 Q 761.5 14.5 774.5 5.5 Q 786.5 -3.5 796.5 -4.5 Q 807.5 -9.5 856.5 -3.5 L 894.5 2.5 Q 913.5 3.5 919.5 6.5 L 937.5 13.5 Q 946.5 17.5 946.5 23.5 Q 945.5 29.5 934.5 31.5 L 914.5 33.5 Q 898.5 33.5 830.5 49.5 Q 779.5 65.5 737.5 88.5 Q 722.5 98.5 695.5 119.5 L 662.5 142.5 Z" fill="lightgray"></path>
      </clipPath>
      <path clip-path="url(#make-me-a-hanzi-clip-22)" d="M 572.5 181.5 L 605.5 171.5 L 725.5 71.5 L 799.5 27.5 L 842.5 19.5 L 937.5 22.5 " fill="none" id="make-me-a-hanzi-animation-22" stroke-dasharray="544 1088" stroke-linecap="round"></path>

</g>
</svg>
